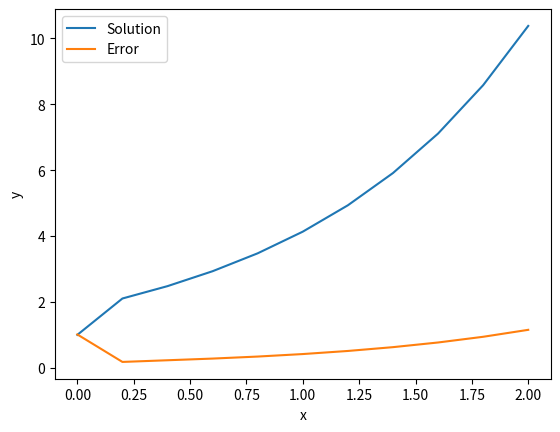

Reproduce this figure in Python.
"""
5. Решить обыкновенное дифференциальное уравнение. Решение представить в табличной и графической формах. Для оценки погрешности выполнить расчёт с шагом h и с шагом h/2.
Задание:
По формуле 4-го порядка точности решить дифференциальное уравнение методом Адамса:
 y'=y-2*x/y                   
 y(0)=1; h=0,2; 0<=x<=2; нач. отр. [1;1,1832;1,3416;1,4832]


"""


import numpy as np
import matplotlib.pyplot as plt

# Function to compute the derivative at a given step
def f(x, y):
  return y - 2*x/y

# Initialize variables
x = 0
y = 1
h = 0.2

# Arrays to store the solutions and errors
x_values = []
y_values = []
errors = []

# Iterate through the values of x
while x <= 2:
  # Append the current solution to the arrays
  x_values.append(x)
  y_values.append(y)

  # Use Adams method to compute the solution at the next step
  y_h = y + h/24 * (55*f(x, y) - 59*f(x-h, y-h*f(x-h, y)) + 37*f(x-2*h, y-2*h*f(x-2*h, y)) - 9*f(x-3*h, y-3*h*f(x-3*h, y)))

  # Use Adams method to compute the solution with a step size of h/2
  y_h2 = y + h/2/24 * (55*f(x, y) - 59*f(x-h/2, y-h/2*f(x-h/2, y)) + 37*f(x-h, y-h*f(x-h, y)) - 9*f(x-3*h/2, y-3*h/2*f(x-3*h/2, y)))

  # Calculate the error as the absolute difference between the two solutions
  error = abs(y_h2 - y_h)
  errors.append(error)

  # Update the value of y and x
  y = y_h
  x = x + h

# Plot the solution and the error on the same graph
plt.plot(x_values, y_values, label='Solution')
plt.plot(x_values, errors, label='Error')
plt.xlabel('x')
plt.ylabel('y')
plt.legend()
plt.show()
